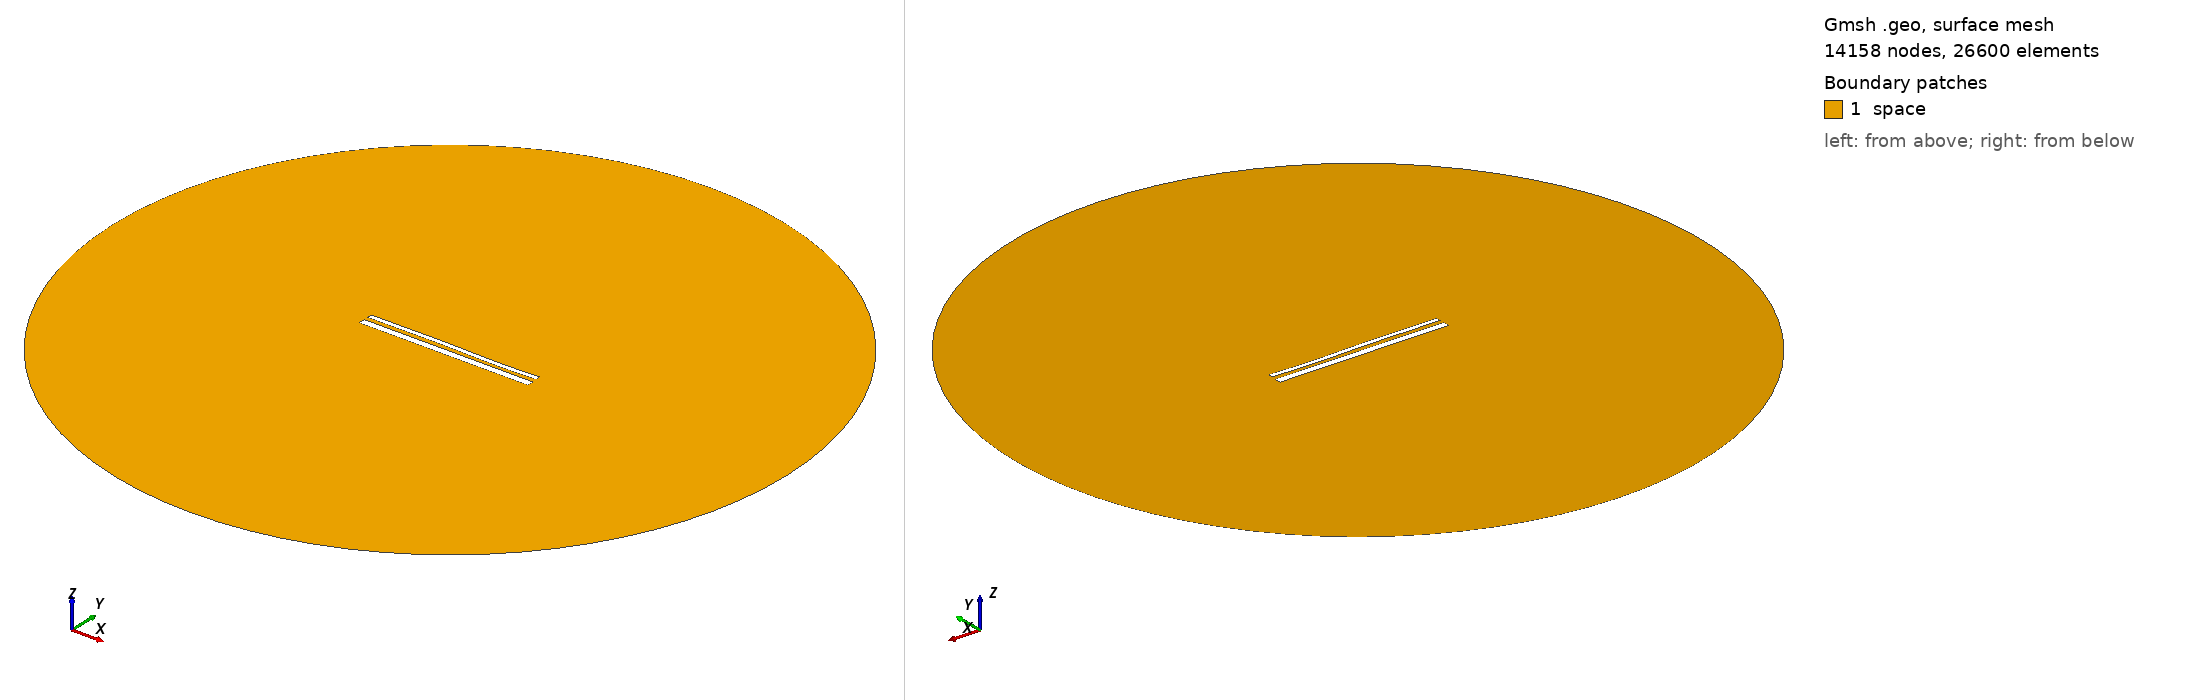

Gmsh geometry script, surface-meshed: 14158 nodes, 26600 surface elements. Boundary patches (legend numbers): 1 space. Left view from above one corner, right view from below the opposite corner. Legend entries are the model's physical surfaces. The drawing asked Gmsh for element sizes between 1% and 20% of the model's largest extent; the script's own settings can give other sizes.

=== 14447.geo (drawn) ===
//---------------------------------------
// Geometry kernel
//---------------------------------------

SetFactory("OpenCASCADE");



//---------------------------------------
// Parameters of the geometry
//---------------------------------------

// Overetch of the upper plate
overetch = 0.5;

// Distance between the plates
distance = 2.25;

// Discretization over the x axis (for the deformation)
nx = 50; 

// Length of the plate
L = 100 - overetch; 

// Number of modes
n = 4; 

// 1st mode coefficient
coeff(1) = -0.15;
beta(1) = 0.596864 * 3.1415926535 / L;

// 2nd mode coefficient
coeff(2) = 0.0;
beta(2) = 1.49418 * 3.1415926535 / L;

// 3rd mode coefficient
coeff(3) = 0.15;
beta(3) = 2.50025 * 3.1415926535 / L;

// 4th mode coefficient
coeff(4) = -0.075;
beta(4) = 3.49999 * 3.1415926535 / L;



//---------------------------------------
// Upper plate (deformed rectangle)
//---------------------------------------

// Coordiantes of the upper plate
xmin = -50;
xmax = 50 - overetch;

// Height of the upper plate
yheight = 4 - 2 * overetch;

// Indexes of the points
UpperID[] = {};
LowerID[] = {};
LeftID[] = {};
RightID[] = {};

// Point index
p = 1;

// Horizontal edges
For i In {1:nx}
    x = xmin + (i-1)*(xmax - xmin)/(nx-1);

    y_bottom = distance / 2 + overetch;
    For j In {1:n}
        C = (Cosh(beta(j)*L) + Cos(beta(j)*L)) / (Sinh(beta(j)*L) + Sin(beta(j)*L));
        y_bottom  = y_bottom + coeff(j) * (Cosh(beta(j)*(x+50)) - Cos(beta(j)*(x+50)) - C * (Sinh(beta(j)*(x+50)) - Sin(beta(j)*(x+50))));
    EndFor

    y_top = y_bottom + yheight;

    Point(p) = {x, y_top, 0, 1.0};
    UpperID[i] = p;
    p = p + 1;

    Point(p) = {x, y_bottom, 0, 1.0};
    LowerID[i] = p;
    p = p + 1;
EndFor

// Create point lists
UpperPts[] = {}; LowerPts[] = {};
For i In {1:nx}
  UpperPts[] += {UpperID[i]};
  LowerPts[] += {LowerID[i]};
EndFor

// Build splines
Spline(1) = {UpperPts[]};
Spline(2) = {LowerPts[]};
Line(3) = {LowerPts[nx-1], UpperPts[nx-1]};
Line(4) = {LowerPts[0], UpperPts[0]};

// Build the plane surface
Curve Loop(1) = {2, 3, -1, -4};
Plane Surface(1) = {1};



//---------------------------------------
// Lower plate (rectangle)
//---------------------------------------

// Vertices
Point(1001) = {-50, -1, 0, 1.0};
Point(1002) = { 50, -1, 0, 1.0};
Point(1003) = { 50,  -5, 0, 1.0};
Point(1004) = {-50,  -5, 0, 1.0};

// Edges
Line(5) = {1001, 1002};
Line(6) = {1002, 1003};
Line(7) = {1003, 1004};
Line(8) = {1004, 1001};

// Plane surface
Line Loop(2) = {5, 6, 7, 8};
Plane Surface(2) = {2}; 



//---------------------------------------
// Outer (fictious) boundary
//---------------------------------------

// Points
Point(1005) = {0, 0, 0};       // Center
Point(1006) = {200, 0, 0};     // Start point
Point(1007) = {0, 200, 0};     // 90 degrees
Point(1008) = {-200, 0, 0};    // 180 degrees
Point(1009) = {0, -200, 0};    // 270 degrees

// Circle arcs (each needs start, center, end)
Circle(9) = {1006, 1005, 1007};
Circle(10) = {1007, 1005, 1008};
Circle(11) = {1008, 1005, 1009};
Circle(12) = {1009, 1005, 1006};

// Plane surface for the entire domain
Curve Loop(3) = {9, 10, 11, 12};
Surface(3) = {3};

// Subtract the plates from the whole domain to obtain the actual domain where we want to solve the equations
BooleanDifference{ Surface{3}; Delete; }{ Surface{1}; Surface{2}; Delete; }




//---------------------------------------
// Transfinite Lines/Curves
//---------------------------------------

// Set the number of points on the boundaries
r = 7;

// Plates
Transfinite Curve {1, 2} = 50*r Using Progression 1;
Transfinite Curve {3, 4} = 2*r Using Progression 1;
Transfinite Line {5, 7} = 50*r Using Progression 1;
Transfinite Line {6, 8} = 2*r Using Progression 1;

// Outer boundary
Transfinite Line {9, 10, 11, 12} = 20 Using Progression 1;



//---------------------------------------
// Physical groups
//---------------------------------------                

// Physical curves (boundaries)
Physical Line("force_segment", 10) = {2};
Physical Line("upper_plate", 11) = {1, 3, 4};
Physical Line("lower_plate", 12) = {5, 6, 7, 8};
Physical Line("boundary", 20) = {9, 10, 11, 12};

// Physical Surfaces
Physical Surface("space", 30) = {3};



//---------------------------------------
// 6. Generate the Mesh
//---------------------------------------

// 2D mesh generation
Mesh 2;
